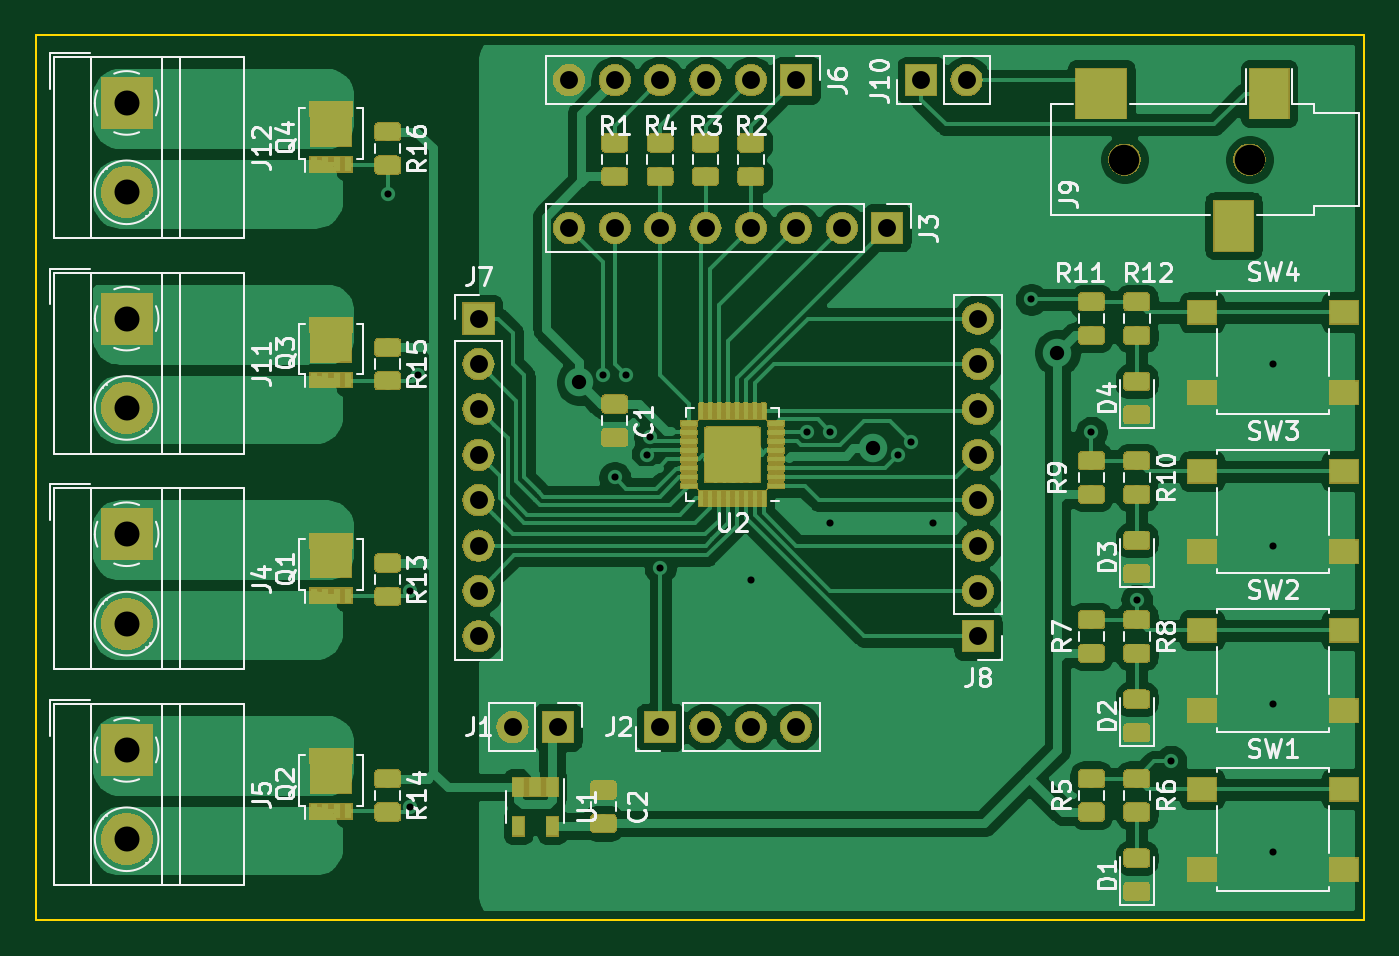
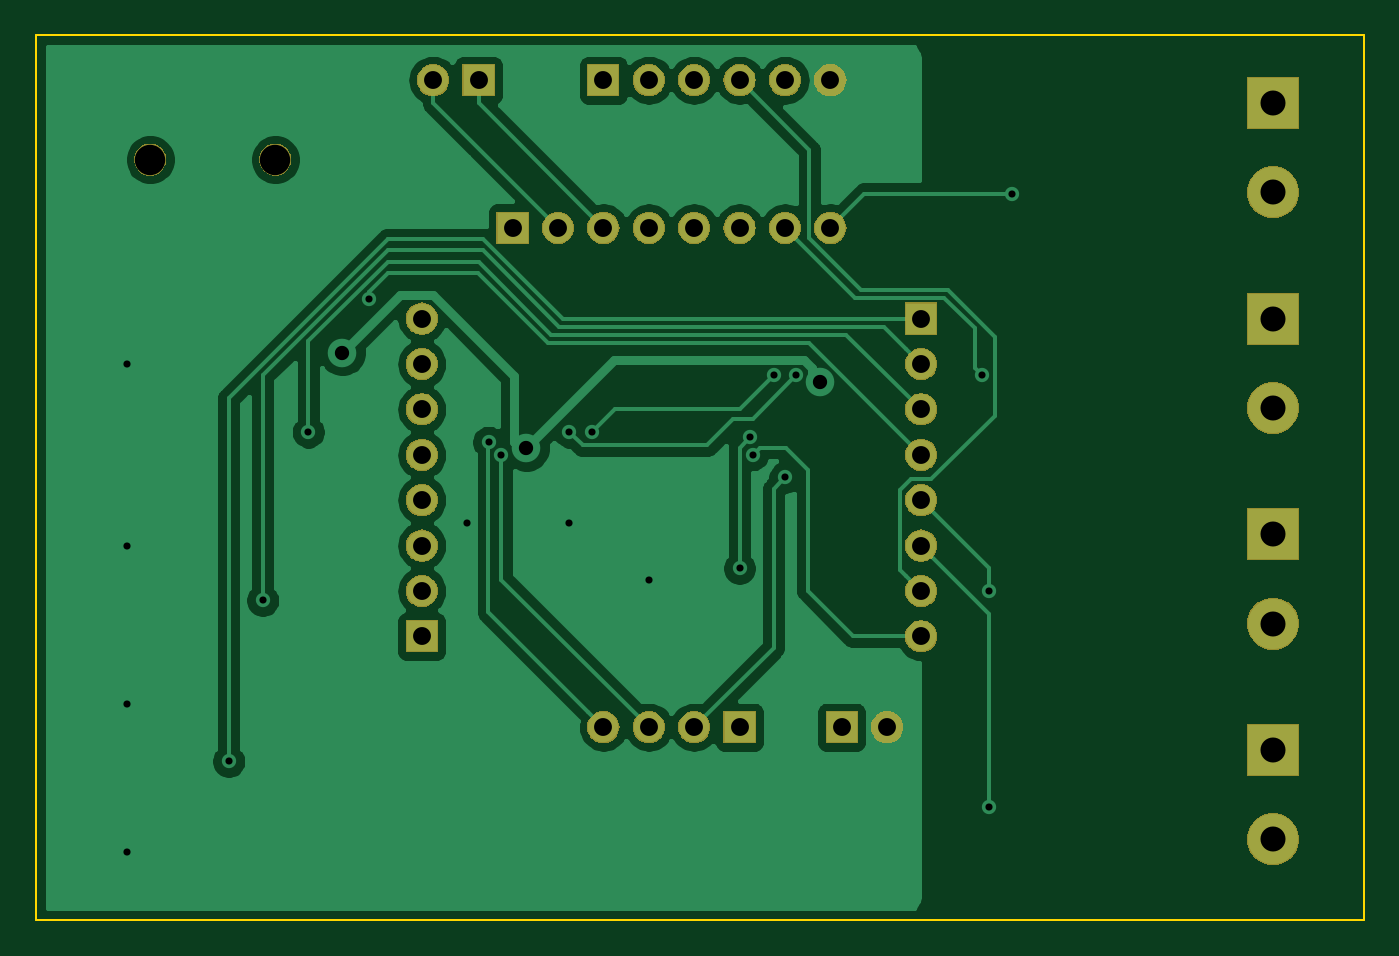
Circuit board: 9 layer files. Board 74.3 x 49.5 mm.
- bottom_copper: pinballControlUnit-B_Cu.gbr (54815 bytes)
- bottom_mask: pinballControlUnit-B_Mask.gbr (44775 bytes)
- bottom_silk: pinballControlUnit-B_SilkS.gbr (534 bytes)
- outline: pinballControlUnit-Edge_Cuts.gbr (822 bytes)
- top_copper: pinballControlUnit-F_Cu.gbr (266729 bytes)
- top_mask: pinballControlUnit-F_Mask.gbr (120419 bytes)
- top_silk: pinballControlUnit-F_SilkS.gbr (43057 bytes)
- drill: pinballControlUnit-NPTH.drl (360 bytes)
- drill: pinballControlUnit-PTH.drl (1339 bytes)

=== bottom_copper: pinballControlUnit-B_Cu.gbr (54815 bytes, source omitted) ===
=== bottom_mask: pinballControlUnit-B_Mask.gbr (44775 bytes, source omitted) ===
=== bottom_silk: pinballControlUnit-B_SilkS.gbr ===
G04 #@! TF.GenerationSoftware,KiCad,Pcbnew,(5.1.0-rc1-103-gc65c7d3de)*
G04 #@! TF.CreationDate,2019-08-30T11:30:51+02:00
G04 #@! TF.ProjectId,pinballControlUnit,70696e62-616c-46c4-936f-6e74726f6c55,rev?*
G04 #@! TF.SameCoordinates,Original*
G04 #@! TF.FileFunction,Legend,Bot*
G04 #@! TF.FilePolarity,Positive*
%FSLAX46Y46*%
G04 Gerber Fmt 4.6, Leading zero omitted, Abs format (unit mm)*
G04 Created by KiCad (PCBNEW (5.1.0-rc1-103-gc65c7d3de)) date 2019-08-30 11:30:51*
%MOMM*%
%LPD*%
G04 APERTURE LIST*
G04 APERTURE END LIST*
M02*

=== outline: pinballControlUnit-Edge_Cuts.gbr ===
G04 #@! TF.GenerationSoftware,KiCad,Pcbnew,(5.1.0-rc1-103-gc65c7d3de)*
G04 #@! TF.CreationDate,2019-08-30T11:30:51+02:00
G04 #@! TF.ProjectId,pinballControlUnit,70696e62-616c-46c4-936f-6e74726f6c55,rev?*
G04 #@! TF.SameCoordinates,Original*
G04 #@! TF.FileFunction,Profile,NP*
%FSLAX46Y46*%
G04 Gerber Fmt 4.6, Leading zero omitted, Abs format (unit mm)*
G04 Created by KiCad (PCBNEW (5.1.0-rc1-103-gc65c7d3de)) date 2019-08-30 11:30:51*
%MOMM*%
%LPD*%
G04 APERTURE LIST*
%ADD10C,0.100000*%
G04 APERTURE END LIST*
D10*
X62865000Y-62865000D02*
X62865000Y-62230000D01*
X62865000Y-111760000D02*
X62865000Y-62865000D01*
X66040000Y-111760000D02*
X62865000Y-111760000D01*
X137160000Y-111760000D02*
X66040000Y-111760000D01*
X137160000Y-62230000D02*
X137160000Y-111760000D01*
X62865000Y-62230000D02*
X137160000Y-62230000D01*
M02*

=== top_copper: pinballControlUnit-F_Cu.gbr (266729 bytes, source omitted) ===
=== top_mask: pinballControlUnit-F_Mask.gbr (120419 bytes, source omitted) ===
=== top_silk: pinballControlUnit-F_SilkS.gbr (43057 bytes, source omitted) ===
=== drill: pinballControlUnit-NPTH.drl ===
M48
; DRILL file {KiCad (5.1.0-rc1-103-gc65c7d3de)} date 2019 August 30, Friday 11:32:00
; FORMAT={-:-/ absolute / inch / decimal}
; #@! TF.CreationDate,2019-08-30T11:32:00+02:00
; #@! TF.GenerationSoftware,Kicad,Pcbnew,(5.1.0-rc1-103-gc65c7d3de)
; #@! TF.FileFunction,NonPlated,1,2,NPTH
FMAT,2
INCH
T1C0.0669
%
G90
G05
T1
X4.8728Y-2.725
X5.1484Y-2.725
T0
M30

=== drill: pinballControlUnit-PTH.drl ===
M48
; DRILL file {KiCad (5.1.0-rc1-103-gc65c7d3de)} date 2019 August 30, Friday 11:32:00
; FORMAT={-:-/ absolute / inch / decimal}
; #@! TF.CreationDate,2019-08-30T11:32:00+02:00
; #@! TF.GenerationSoftware,Kicad,Pcbnew,(5.1.0-rc1-103-gc65c7d3de)
; #@! TF.FileFunction,Plated,1,2,PTH
FMAT,2
INCH
T1C0.0157
T2C0.0315
T3C0.0394
T4C0.0551
%
G90
G05
T1
X3.25Y-2.8
X3.3Y-3.675
X3.3Y-4.15
X3.3165Y-3.2
X3.725Y-3.2
X3.75Y-3.425
X3.775Y-3.2
X3.8215Y-3.375
X3.827Y-3.336
X3.85Y-3.625
X4.05Y-3.65
X4.1742Y-3.3258
X4.225Y-3.325
X4.225Y-3.525
X4.375Y-3.375
X4.4028Y-3.3472
X4.45Y-3.525
X4.6673Y-3.0327
X4.8Y-3.325
X4.9Y-3.6955
X4.975Y-4.05
X5.2Y-3.175
X5.2Y-3.575
X5.2Y-3.925
X5.2Y-4.25
T2
X3.6721Y-3.2155
X4.3199Y-3.3602
X4.725Y-3.15
T3
X4.55Y-3.075
X4.55Y-3.175
X4.55Y-3.275
X4.55Y-3.375
X4.55Y-3.475
X4.55Y-3.575
X4.55Y-3.675
X4.55Y-3.775
X3.65Y-2.875
X3.75Y-2.875
X3.85Y-2.875
X3.95Y-2.875
X4.05Y-2.875
X4.15Y-2.875
X4.25Y-2.875
X4.35Y-2.875
X3.525Y-3.975
X3.625Y-3.975
X3.65Y-2.55
X3.75Y-2.55
X3.85Y-2.55
X3.95Y-2.55
X4.05Y-2.55
X4.15Y-2.55
X3.85Y-3.975
X3.95Y-3.975
X4.05Y-3.975
X4.15Y-3.975
X4.425Y-2.55
X4.525Y-2.55
X3.45Y-3.075
X3.45Y-3.175
X3.45Y-3.275
X3.45Y-3.375
X3.45Y-3.475
X3.45Y-3.575
X3.45Y-3.675
X3.45Y-3.775
T4
X2.675Y-3.075
X2.675Y-3.2719
X2.675Y-4.025
X2.675Y-4.2219
X2.675Y-2.6
X2.675Y-2.7969
X2.675Y-3.55
X2.675Y-3.7469
T0
M30

